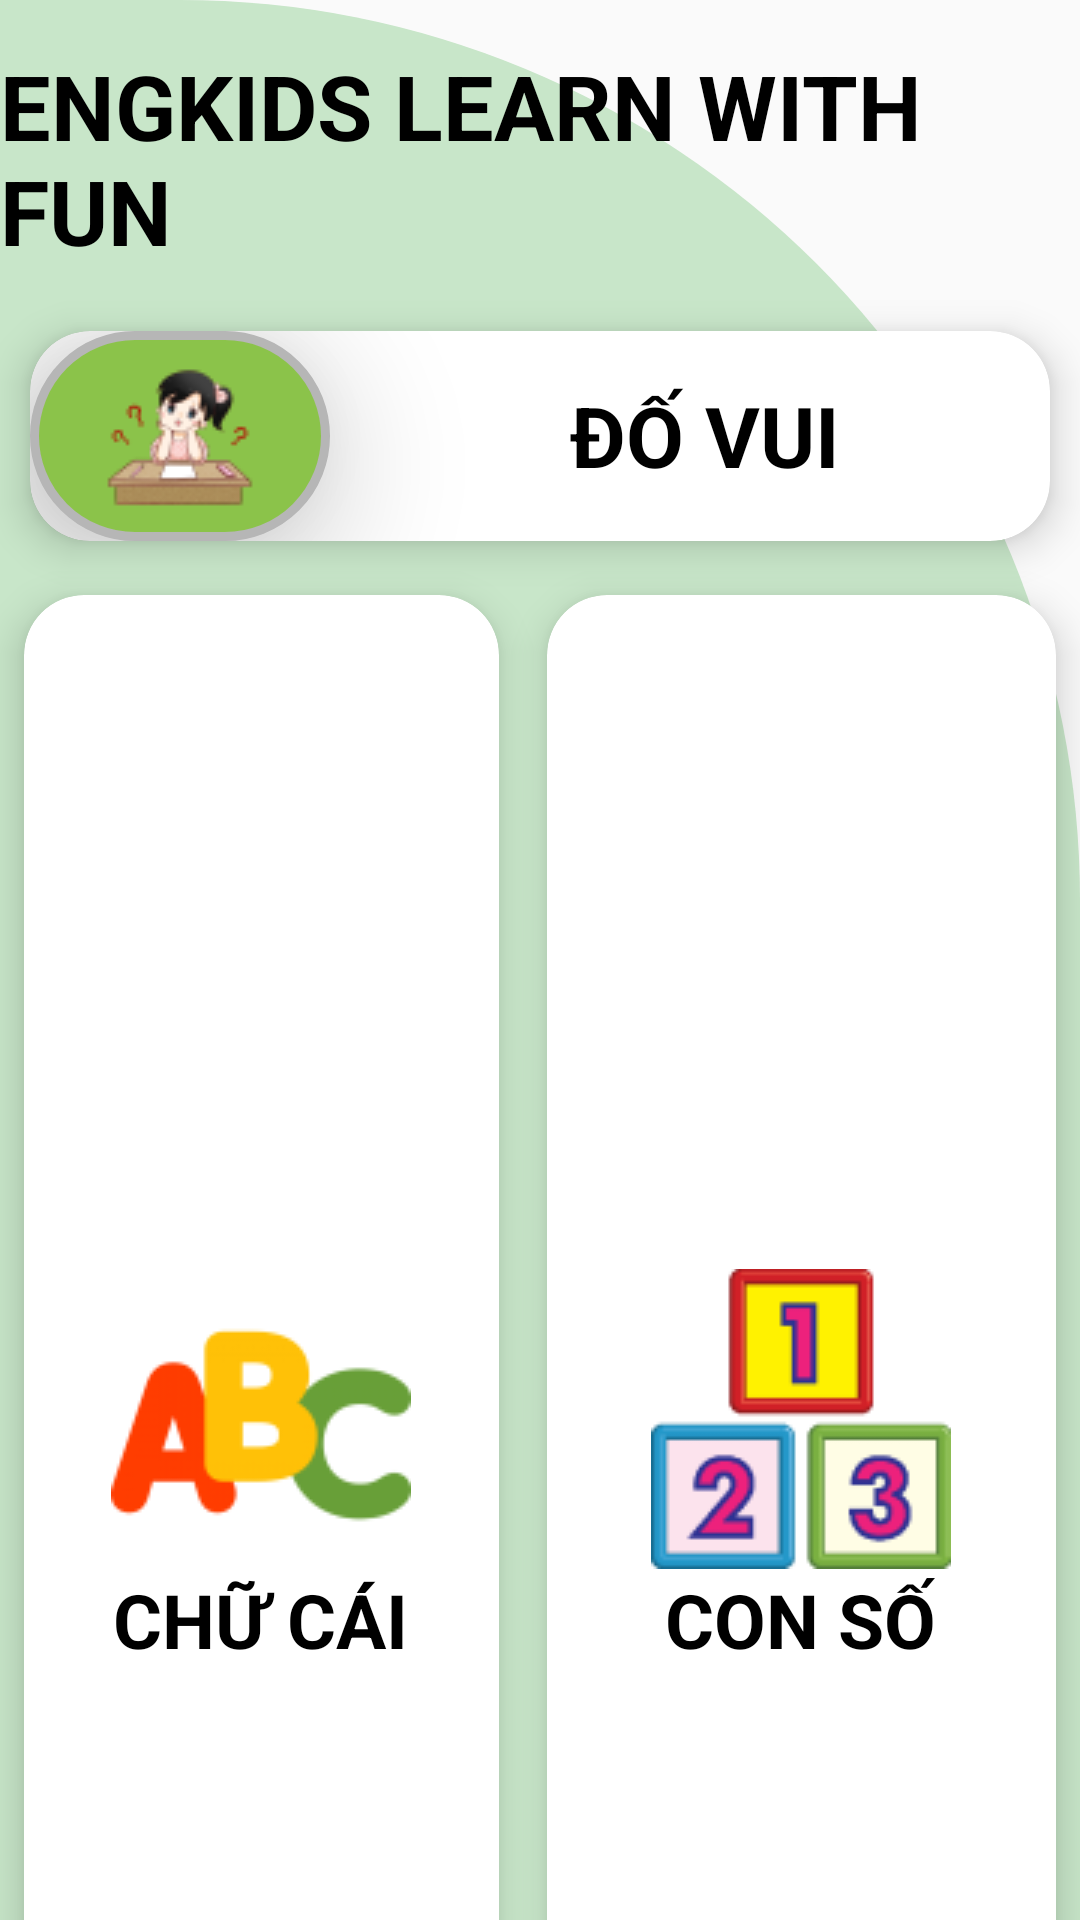

Here is an Android app screen rendered from its layout file. Give the layout XML and the strings, colors and styles it references.
<!-- AndroidManifest.xml: application theme Theme.ENGLISHKIDSLEARNWITHFUN -->
<!-- res/layout/dash_board.xml -->
<?xml version="1.0" encoding="utf-8"?>
<RelativeLayout xmlns:android="http://schemas.android.com/apk/res/android"
    android:layout_width="match_parent"
    android:layout_height="match_parent"
    android:background="@drawable/background_card"
    xmlns:app="http://schemas.android.com/apk/res-auto">

    <TextView
        android:id="@+id/tvAppName"
        android:layout_width="wrap_content"
        android:layout_height="wrap_content"
        android:layout_centerHorizontal="true"
        android:text="ENGKIDS LEARN WITH FUN"
        android:textColor="@color/black"
        android:textSize="30sp"
        android:layout_marginTop="15dp"
        android:layout_marginBottom="10dp"
        android:textStyle="bold" />

    <androidx.cardview.widget.CardView
        android:id="@+id/quizIcon"
        android:layout_below="@id/tvAppName"
        android:layout_width="match_parent"
        android:layout_height="wrap_content"
        app:cardCornerRadius="20dp"
        app:cardElevation="8dp"
        android:layout_margin="10dp"
        >

        <LinearLayout
            android:layout_width="match_parent"
            android:layout_height="wrap_content"
            android:orientation="horizontal"
            android:layout_gravity="center"
            >

            <ImageButton
                android:id="@+id/ic_question"
                android:layout_width="100dp"
                android:layout_height="70dp"
                android:layout_alignParentRight="true"
                android:background="@drawable/button_shape"
                android:elevation="30dp"
                android:scaleType="center"
                android:src="@drawable/ic_question"
                />

            <TextView
                android:layout_width="wrap_content"
                android:layout_height="wrap_content"
                android:text= "ĐỐ VUI"
                android:textStyle="bold"
                android:textColor="@color/black"
                android:textAlignment="center"
                android:textSize="28sp"
                android:layout_marginLeft="80dp"
                android:layout_marginTop="16dp"
                />

        </LinearLayout>
    </androidx.cardview.widget.CardView>

    <GridLayout
        android:layout_width="match_parent"
        android:layout_height="match_parent"

        android:layout_below="@+id/quizIcon"
        android:columnCount="2"
        android:rowCount="3"
        android:alignmentMode="alignMargins"
        android:columnOrderPreserved="false"
        >

        <androidx.cardview.widget.CardView
            android:id="@+id/cvAlphabet"
            android:layout_width="wrap_content"
            android:layout_height="wrap_content"

            android:layout_row="0"
            android:layout_column="0"
            android:layout_gravity="fill"
            android:layout_rowWeight="1"
            android:layout_columnWeight="1"
            android:layout_margin="8dp"
            app:cardCornerRadius="20dp"
            app:cardElevation="8dp"
            >

            <LinearLayout
                android:layout_width="wrap_content"
                android:layout_height="wrap_content"
                android:orientation="vertical"
                android:gravity="center"
                android:layout_gravity="center_vertical|center_horizontal"
                >

                <ImageView
                    android:layout_width="wrap_content"
                    android:layout_height="wrap_content"
                    android:src="@drawable/alphabet"
                    />
                <TextView
                    android:id="@+id/alphabet_title"
                    android:layout_width="wrap_content"
                    android:layout_height="wrap_content"
                    android:text="CHỮ CÁI"
                    android:textStyle="bold"
                    android:textColor="@color/black"
                    android:textSize="25dp"
                    android:textAlignment="center"
                    />
            </LinearLayout>
        </androidx.cardview.widget.CardView>

        <androidx.cardview.widget.CardView
            android:id="@+id/cvNumbers"
            android:layout_width="wrap_content"
            android:layout_height="wrap_content"
            android:layout_row="0"
            android:layout_column="1"
            android:layout_gravity="fill"
            android:layout_rowWeight="1"
            android:layout_columnWeight="1"
            android:layout_margin="8dp"
            app:cardCornerRadius="20dp"
            app:cardElevation="8dp"
            >

            <LinearLayout
                android:layout_width="wrap_content"
                android:layout_height="wrap_content"
                android:orientation="vertical"
                android:gravity="center"
                android:layout_gravity="center_vertical|center_horizontal"
                >

                <ImageView
                    android:layout_width="wrap_content"
                    android:layout_height="wrap_content"
                    android:src="@drawable/numbers"
                    />
                <TextView
                    android:id="@+id/numbers_tilte"
                    android:layout_width="wrap_content"
                    android:layout_height="wrap_content"
                    android:text="CON SỐ"
                    android:textColor="@color/black"
                    android:textSize="25dp"
                    android:textStyle="bold"
                    android:textAlignment="center"
                    />
            </LinearLayout>
        </androidx.cardview.widget.CardView>


        <androidx.cardview.widget.CardView
            android:id="@+id/cvColors"
            android:layout_width="wrap_content"
            android:layout_height="wrap_content"

            android:layout_row="1"
            android:layout_column="0"
            android:layout_gravity="fill"
            android:layout_rowWeight="1"
            android:layout_columnWeight="1"
            android:layout_margin="8dp"
            app:cardCornerRadius="20dp"
            app:cardElevation="8dp"
            >

            <LinearLayout
                android:layout_width="wrap_content"
                android:layout_height="wrap_content"
                android:orientation="vertical"
                android:gravity="center"
                android:layout_gravity="center_vertical|center_horizontal"
                >

                <ImageView
                    android:layout_width="wrap_content"
                    android:layout_height="wrap_content"
                    android:src="@drawable/colors"
                    />
                <TextView
                    android:id="@+id/colors_title"
                    android:layout_width="wrap_content"
                    android:layout_height="wrap_content"
                    android:text="MÀU SẮC"
                    android:textColor="@color/black"
                    android:textSize="25dp"
                    android:textStyle="bold"
                    android:textAlignment="center"
                    />
            </LinearLayout>
        </androidx.cardview.widget.CardView>

        <androidx.cardview.widget.CardView
            android:id="@+id/cvAnimals"
            android:layout_width="wrap_content"
            android:layout_height="wrap_content"
            android:layout_row="1"
            android:layout_column="1"
            android:layout_gravity="fill"
            android:layout_rowWeight="1"
            android:layout_columnWeight="1"
            android:layout_margin="8dp"
            app:cardCornerRadius="20dp"
            app:cardElevation="8dp"
            >

            <LinearLayout
                android:layout_width="wrap_content"
                android:layout_height="wrap_content"
                android:orientation="vertical"
                android:gravity="center"
                android:layout_gravity="center_vertical|center_horizontal"
                >

                <ImageView
                    android:layout_width="wrap_content"
                    android:layout_height="wrap_content"
                    android:src="@drawable/animals"
                    />
                <TextView
                    android:id="@+id/animals_title"
                    android:layout_width="wrap_content"
                    android:layout_height="wrap_content"
                    android:text="ĐỘNG VẬT"
                    android:textColor="@color/black"
                    android:textSize="25dp"
                    android:textStyle="bold"
                    android:textAlignment="center"
                    />
            </LinearLayout>
        </androidx.cardview.widget.CardView>

        <androidx.cardview.widget.CardView
            android:id="@+id/cvFruits"
            android:layout_width="wrap_content"
            android:layout_height="wrap_content"
            android:layout_row="2"
            android:layout_column="1"
            android:layout_gravity="fill"
            android:layout_rowWeight="1"
            android:layout_columnWeight="1"
            android:layout_margin="8dp"
            app:cardCornerRadius="20dp"
            app:cardElevation="8dp"
            >

            <LinearLayout
                android:layout_width="wrap_content"
                android:layout_height="wrap_content"
                android:orientation="vertical"
                android:gravity="center"
                android:layout_gravity="center_vertical|center_horizontal"
                >

                <ImageView
                    android:layout_width="wrap_content"
                    android:layout_height="wrap_content"
                    android:src="@drawable/fruits"
                    />
                <TextView
                    android:id="@+id/fruits_title"
                    android:layout_width="wrap_content"
                    android:layout_height="wrap_content"
                    android:text="QUẢ"
                    android:textColor="@color/black"
                    android:textSize="25dp"
                    android:textStyle="bold"
                    android:textAlignment="center"
                    />
            </LinearLayout>
        </androidx.cardview.widget.CardView>

        <androidx.cardview.widget.CardView
            android:id="@+id/cvFood"
            android:layout_width="wrap_content"
            android:layout_height="wrap_content"
            android:layout_row="2"
            android:layout_column="0"
            android:layout_gravity="fill"
            android:layout_rowWeight="1"
            android:layout_columnWeight="1"
            android:layout_margin="8dp"
            app:cardCornerRadius="20dp"
            app:cardElevation="8dp"
            >

            <LinearLayout
                android:layout_width="wrap_content"
                android:layout_height="wrap_content"
                android:orientation="vertical"
                android:gravity="center"
                android:layout_gravity="center_vertical|center_horizontal"
                >

                <ImageView
                    android:layout_width="wrap_content"
                    android:layout_height="wrap_content"
                    android:src="@drawable/food"
                    />
                <TextView
                    android:id="@+id/flowers_title"
                    android:layout_width="wrap_content"
                    android:layout_height="wrap_content"
                    android:text="ĐỒ ĂN"
                    android:textColor="@color/black"
                    android:textSize="25dp"
                    android:textStyle="bold"
                    android:textAlignment="center"
                    />
            </LinearLayout>
        </androidx.cardview.widget.CardView>

    </GridLayout>




</RelativeLayout>
<!-- resources referenced by this layout -->
<resources>
  <color name="black">#FF000000</color>
  <!-- drawable alphabet: png bitmap (drawable, 4124 bytes) -->
  <!-- drawable animals: png bitmap (drawable, 14350 bytes) -->
  <!-- drawable background_card (drawable) -->
  <?xml version="1.0" encoding="utf-8"?>
  <shape xmlns:android="http://schemas.android.com/apk/res/android"
      android:shape="rectangle">
  
      <solid android:color="@color/primary_light" />
  
      <corners
          android:topLeftRadius="0dp"
          android:topRightRadius="300dp"
  
          android:bottomRightRadius="0dp"
          android:bottomLeftRadius="0dp"
          />
  
  
  </shape>
  <!-- drawable button_shape (drawable) -->
  <?xml version="1.0" encoding="utf-8"?>
  <shape
      xmlns:android="http://schemas.android.com/apk/res/android"
      android:shape="rectangle" >
      <corners
          android:radius="40dp" />
      <gradient
          android:angle="45"
          android:centerX="35%"
          android:centerColor="@color/accent"
          android:startColor="@color/accent"
          android:endColor="@color/accent"
          android:type="linear" />
      <padding
          android:left="0dp"
          android:top="0dp"
          android:right="0dp"
          android:bottom="0dp" />
      <size
          android:width="70dp"
          android:height="60dp" />
      <stroke
          android:width="3dp"
          android:color="@color/divider" />
  </shape>
  <!-- drawable colors: png bitmap (drawable, 26363 bytes) -->
  <!-- drawable food: png bitmap (drawable, 11041 bytes) -->
  <!-- drawable fruits: png bitmap (drawable, 16785 bytes) -->
  <!-- drawable ic_question: png bitmap (drawable, 4283 bytes) -->
  <!-- drawable numbers: png bitmap (drawable, 4212 bytes) -->
  <style name="Theme.ENGLISHKIDSLEARNWITHFUN" parent="Theme.AppCompat.Light.NoActionBar">
          
          <item name="windowNoTitle">true</item>
          <item name="colorPrimary">@color/purple_500</item>
          <item name="colorPrimaryDark">@color/purple_700</item>
          <item name="colorAccent">@color/teal_200</item>
          
      </style>
  <color name="primary_light">#C8E6C9</color>
  <color name="accent">#8BC34A</color>
  <color name="divider">#B6B6B6</color>
  <color name="purple_500">#FF6200EE</color>
  <color name="purple_700">#FF3700B3</color>
  <color name="teal_200">#FF03DAC5</color>
</resources>
